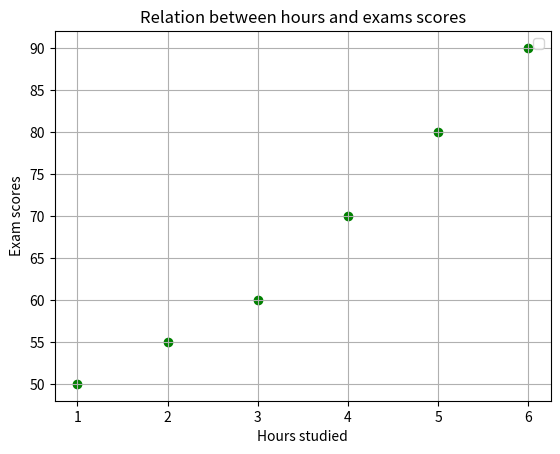

Write the Python code that produced this figure.
# scatter - relationship between things (x and y axis)
# plt.scatter(x,y,color = 'color', marker = 'o'. label = 'label')

import matplotlib.pyplot as plt

hours = [1,2,3,4,5,6]
scores = [50,55,60,70,80,90]

plt.scatter(hours,scores, color = 'green', marker = 'o')
plt.xlabel('Hours studied')
plt.ylabel('Exam scores')
plt.title("Relation between hours and exams scores")
plt.grid()
plt.legend()
plt.show()
